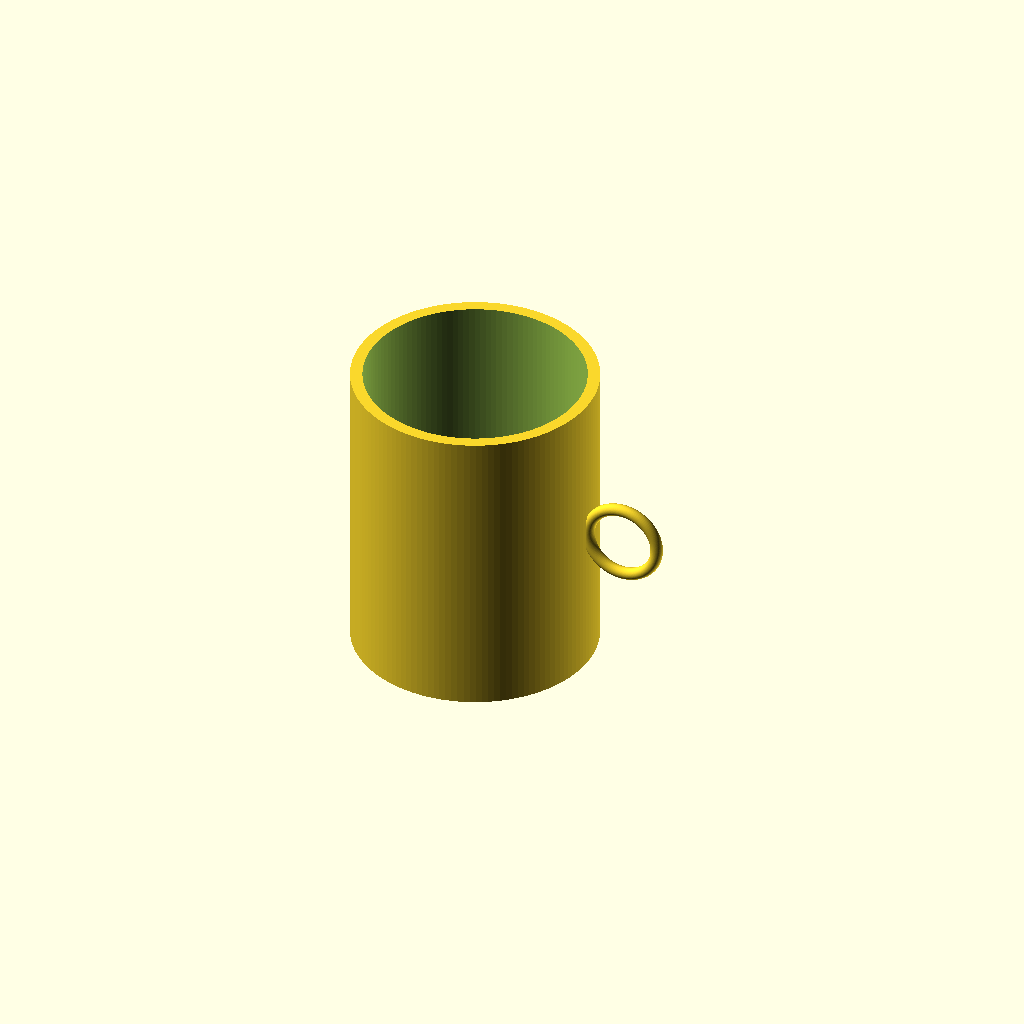
Cell 1 — every parameter at its default value.
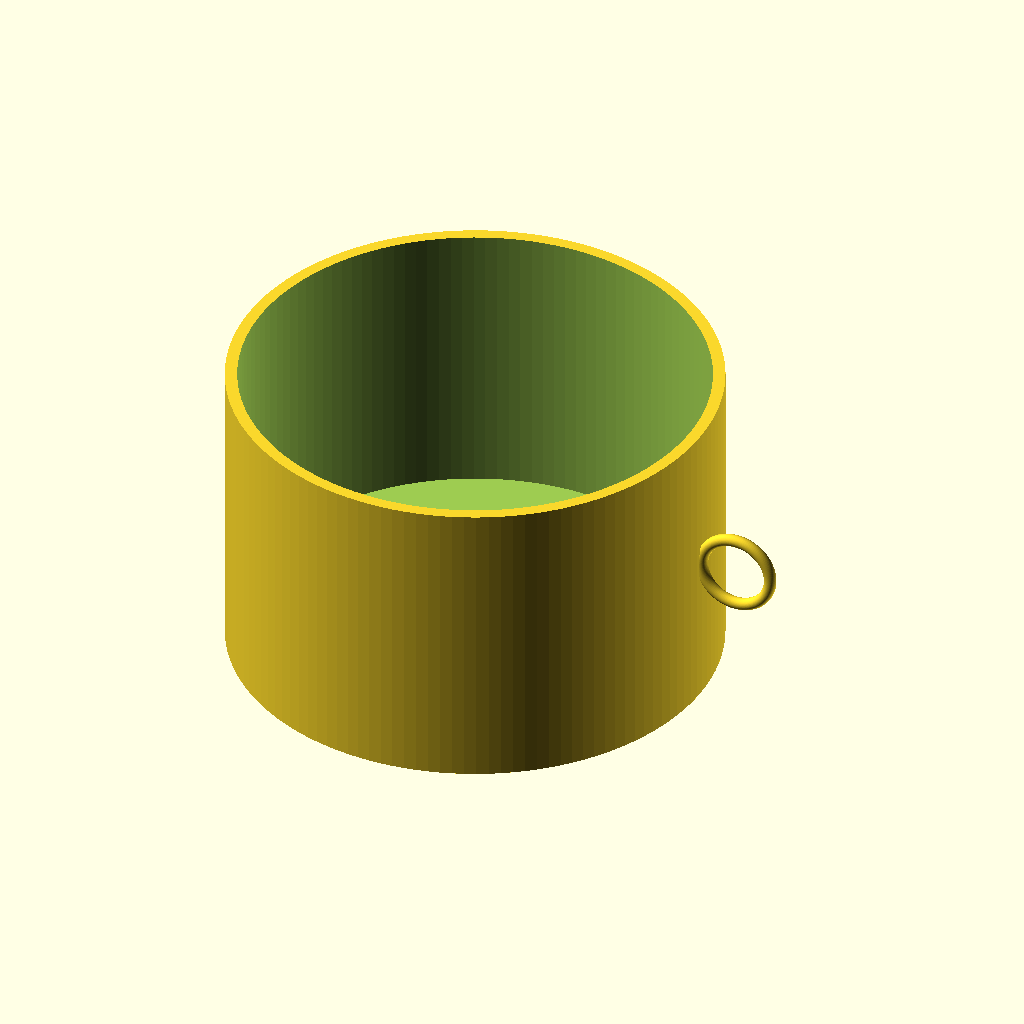
Cell 2: the same model with outer_diameter = 160.
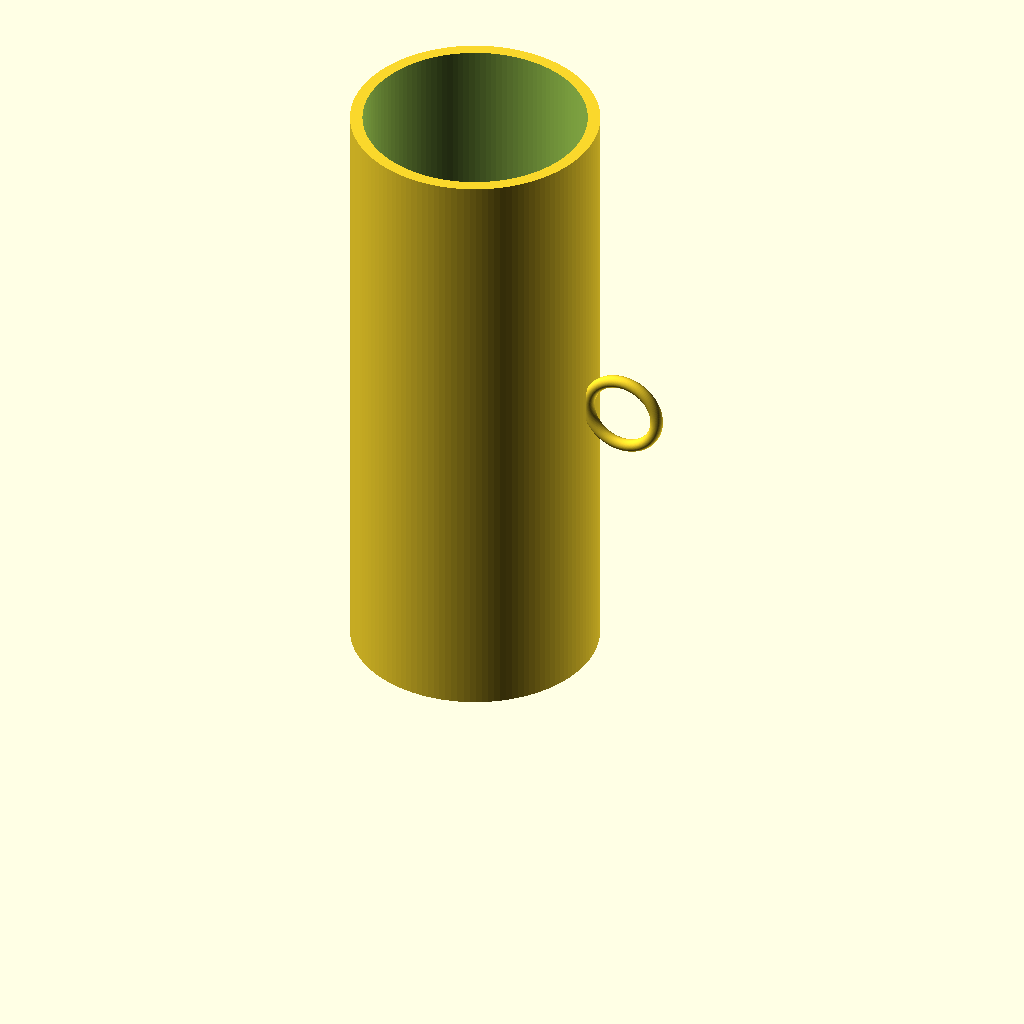
Cell 3 — cup_height set to 200, the other parameters unchanged.
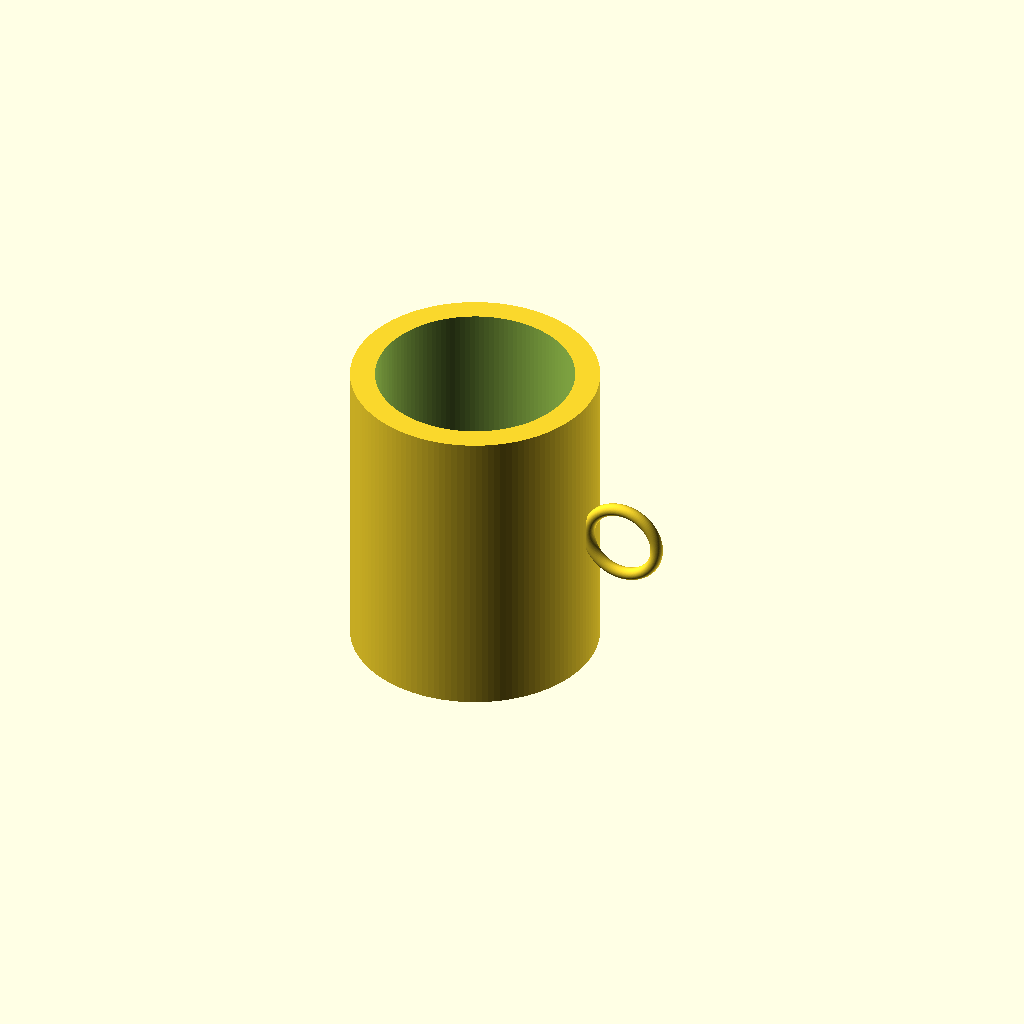
Cell 4: wall_thickness = 8 (everything else at default).
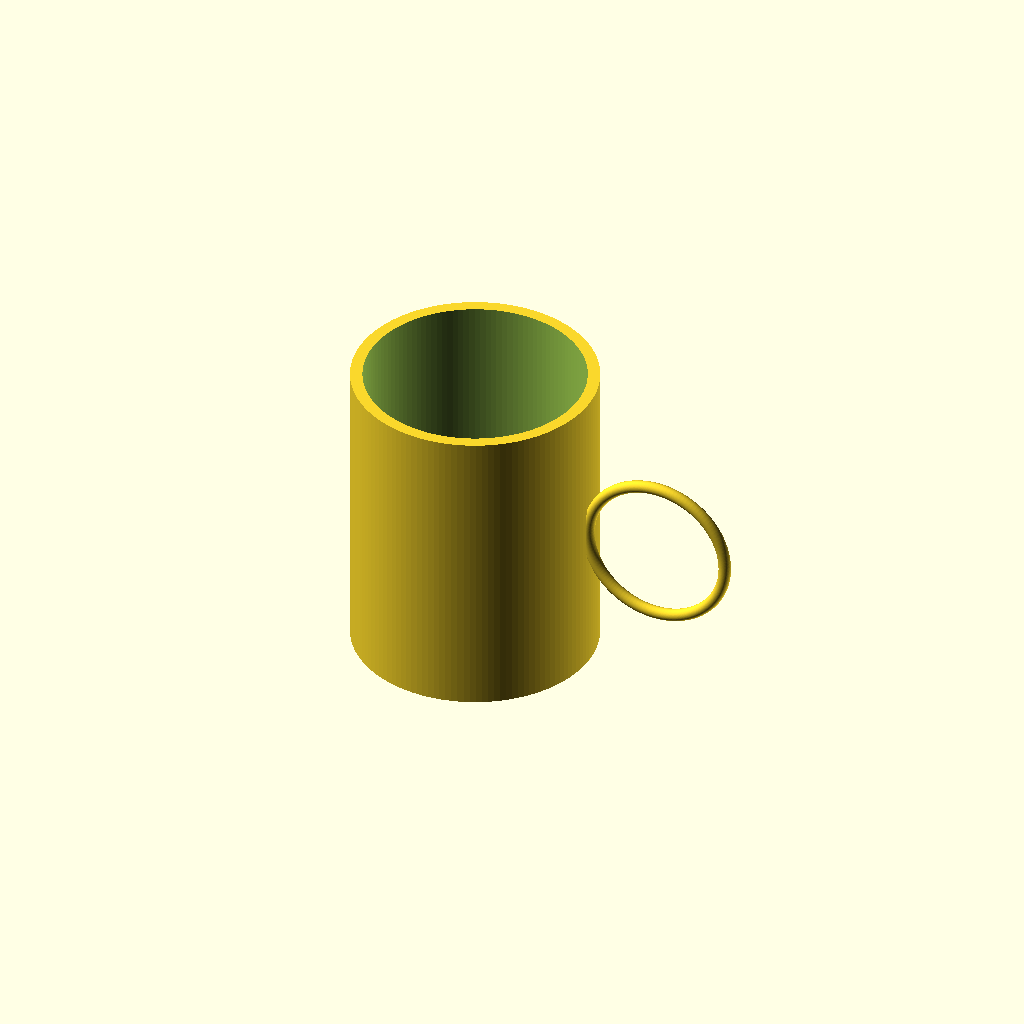
Cell 5: the same model with handle_ring_radius = 24.
All cells are drawn from one camera (rotation 55°, 0°, 25°, orthographic, colour scheme Cornfield), so only the parameter changes between them.
Source of the model, results/tier-1-mug/bare-max_gpt-5.6-terra-684b37194ef7-2026-09-05T10-29-44-325Z/final.scad:
$fn = 128;

outer_diameter = 80;
cup_height = 100;
wall_thickness = 4;
bottom_thickness = 6;

outer_radius = outer_diameter / 2;
inner_radius = outer_radius - wall_thickness;

handle_ring_radius = 12;
handle_tube_radius = 2;
handle_center_x = outer_radius + handle_ring_radius;

module cup_body() {
    difference() {
        cylinder(r = outer_radius, h = cup_height);

        translate([0, 0, bottom_thickness])
            cylinder(
                r = inner_radius,
                h = cup_height - bottom_thickness + 1
            );
    }
}

module ring_handle() {
    translate([handle_center_x, 0, cup_height / 2])
        rotate([90, 0, 0])
            rotate_extrude(convexity = 10)
                translate([handle_ring_radius, 0, 0])
                    circle(r = handle_tube_radius);
}

union() {
    cup_body();
    ring_handle();
}
Customizer parameters (derived from the source; name, type, default, range or options):
outer_diameter: number, default 80
cup_height: number, default 100
wall_thickness: number, default 4
bottom_thickness: number, default 6
handle_ring_radius: number, default 12
handle_tube_radius: number, default 2
